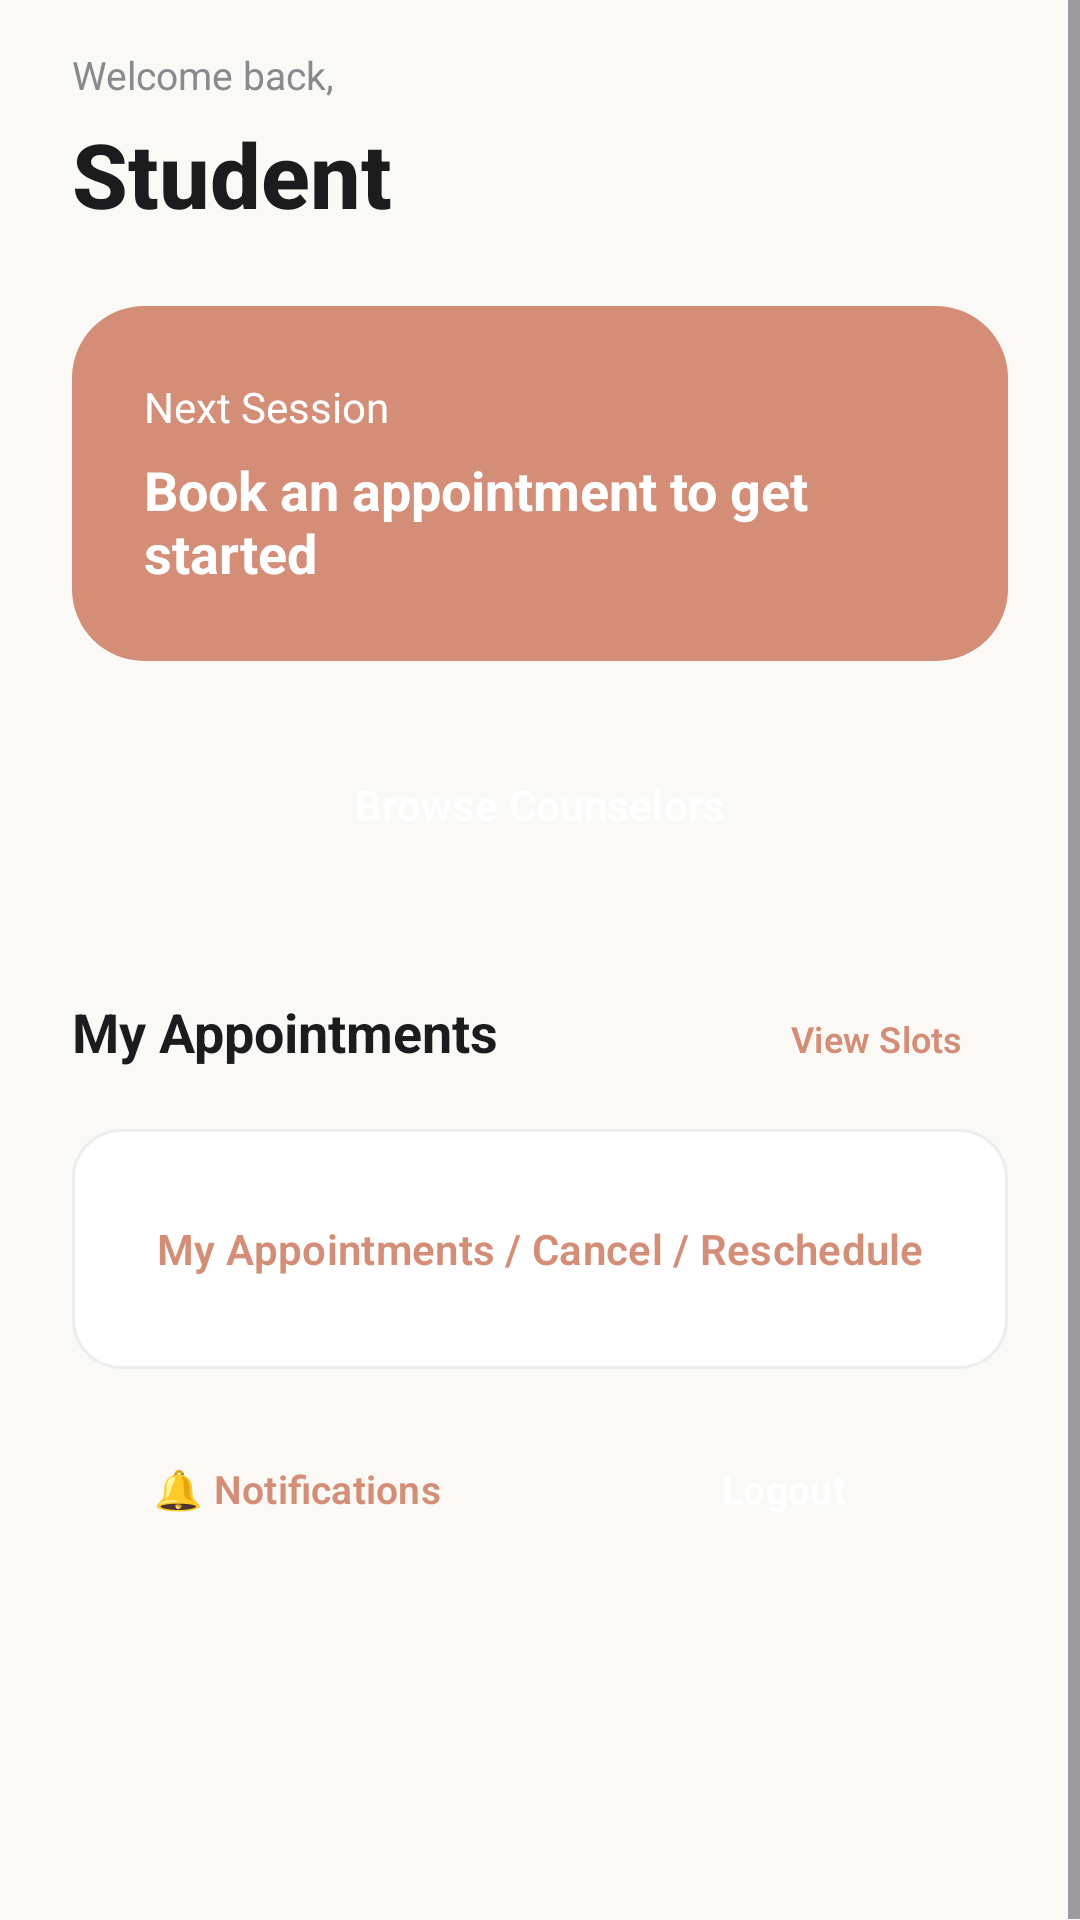

Layout XML and referenced resources for this Android screen:
<!-- AndroidManifest.xml: application theme Theme.Seproj -->
<!-- res/layout/activity_student_home.xml -->
<?xml version="1.0" encoding="utf-8"?>
<FrameLayout xmlns:android="http://schemas.android.com/apk/res/android"
    android:layout_width="match_parent"
    android:layout_height="match_parent"
    android:background="@color/bg_primary">

    <ScrollView
        android:layout_width="match_parent"
        android:layout_height="match_parent"
        android:fillViewport="true">

        <LinearLayout
            android:layout_width="match_parent"
            android:layout_height="wrap_content"
            android:orientation="vertical"
            android:paddingLeft="24dp"
            android:paddingRight="24dp"
            android:paddingBottom="120dp">

            
            <TextView
                android:layout_width="wrap_content"
                android:layout_height="wrap_content"
                android:layout_marginTop="16dp"
                android:text="Welcome back,"
                android:textColor="@color/text_secondary"
                android:textSize="13sp" />

            <TextView
                android:id="@+id/tvWelcomeStudent"
                android:layout_width="wrap_content"
                android:layout_height="wrap_content"
                android:layout_marginTop="4dp"
                android:text="Student"
                android:textColor="@color/text_primary"
                android:textSize="30sp"
                android:textStyle="bold"
                android:fontFamily="sans-serif-medium" />

            
            <LinearLayout
                android:layout_width="match_parent"
                android:layout_height="wrap_content"
                android:layout_marginTop="24dp"
                android:background="@drawable/bg_gradient_card"
                android:orientation="vertical"
                android:padding="24dp">

                <TextView
                    android:layout_width="wrap_content"
                    android:layout_height="wrap_content"
                    android:text="Next Session"
                    android:textColor="@color/white"
                    android:textSize="14sp" />

                <TextView
                    android:layout_width="wrap_content"
                    android:layout_height="wrap_content"
                    android:layout_marginTop="6dp"
                    android:text="Book an appointment to get started"
                    android:textColor="@color/white"
                    android:textSize="18sp"
                    android:textStyle="bold" />

            </LinearLayout>

            
            <Button
                android:id="@+id/btnBrowseCounselors"
                style="@style/Widget.App.Button.Primary"
                android:layout_width="match_parent"
                android:layout_height="56dp"
                android:layout_marginTop="20dp"
                android:text="Browse Counselors" />

            
            <LinearLayout
                android:layout_width="match_parent"
                android:layout_height="wrap_content"
                android:layout_marginTop="32dp"
                android:orientation="horizontal">

                <TextView
                    android:layout_width="0dp"
                    android:layout_height="wrap_content"
                    android:layout_weight="1"
                    android:text="My Appointments"
                    android:textColor="@color/text_primary"
                    android:textSize="18sp"
                    android:textStyle="bold" />

                <Button
                    android:id="@+id/btnViewAvailableSlots"
                    style="@style/Widget.App.Button.Secondary"
                    android:layout_width="wrap_content"
                    android:layout_height="36dp"
                    android:paddingLeft="14dp"
                    android:paddingRight="14dp"
                    android:text="View Slots"
                    android:textSize="12sp" />

            </LinearLayout>

            
            <LinearLayout
                android:layout_width="match_parent"
                android:layout_height="wrap_content"
                android:layout_marginTop="12dp"
                android:background="@drawable/bg_card"
                android:orientation="vertical"
                android:padding="16dp">

                <Button
                    android:id="@+id/btnMyAppointments"
                    style="@style/Widget.App.Button.Secondary"
                    android:layout_width="match_parent"
                    android:layout_height="48dp"
                    android:text="My Appointments / Cancel / Reschedule" />

            </LinearLayout>

            
            <LinearLayout
                android:layout_width="match_parent"
                android:layout_height="wrap_content"
                android:layout_marginTop="16dp"
                android:orientation="horizontal">

                <Button
                    android:id="@+id/btnStudentNotifications"
                    style="@style/Widget.App.Button.Secondary"
                    android:layout_width="0dp"
                    android:layout_height="48dp"
                    android:layout_weight="1"
                    android:text="🔔 Notifications"
                    android:textSize="13sp" />

                <Button
                    android:id="@+id/btnStudentLogout"
                    style="@style/Widget.Counselling.Button.Primary"
                    android:layout_width="0dp"
                    android:layout_height="48dp"
                    android:layout_weight="1"
                    android:layout_marginStart="12dp"
                    android:backgroundTint="@color/primary"
                    android:text="Logout"
                    android:textColor="@color/white"
                    android:textSize="13sp" />

            </LinearLayout>

        </LinearLayout>
    </ScrollView>

</FrameLayout>
<!-- resources referenced by this layout -->
<resources>
  <color name="bg_primary">#FAF9F6</color>
  <color name="primary">#D48D76</color>
  <color name="text_primary">#1C1C1E</color>
  <color name="text_secondary">#8A8A8E</color>
  <color name="white">#FFFFFF</color>
  <!-- drawable bg_card (drawable) -->
  <?xml version="1.0" encoding="utf-8"?>
  <shape xmlns:android="http://schemas.android.com/apk/res/android"
      android:shape="rectangle">
      <solid android:color="@color/surface" />
      <corners android:radius="@dimen/radius_medium" />
      <stroke android:width="@dimen/stroke_thin" android:color="@color/divider" />
  </shape>
  <!-- drawable bg_gradient_card (drawable) -->
  <?xml version="1.0" encoding="utf-8"?>
  <shape xmlns:android="http://schemas.android.com/apk/res/android"
      android:shape="rectangle">
      <gradient
          android:startColor="@color/accent"
          android:endColor="@color/accent_gradient_end"
          android:angle="135" />
      <corners android:radius="24dp" />
  </shape>
  <style name="Widget.App.Button.Primary" parent="Widget.Counselling.Button.Primary" />
  <style name="Widget.App.Button.Secondary" parent="Widget.Counselling.Button.Ghost" />
  <style name="Theme.Seproj" parent="Theme.Counselling" />
  <color name="surface">#FFFFFF</color>
  <dimen name="radius_medium">16dp</dimen>
  <dimen name="stroke_thin">1dp</dimen>
  <color name="divider">#EDEDF0</color>
  <color name="accent">#D48D76</color>
  <color name="accent_gradient_end">#D48D76</color>
  <style name="Widget.Counselling.Button.Ghost" parent="Widget.Material3.Button.TextButton">
          <item name="android:background">@android:color/transparent</item>
          <item name="android:textColor">@color/primary</item>
          <item name="android:insetTop">0dp</item>
          <item name="android:insetBottom">0dp</item>
          <item name="android:textAppearance">@style/TextAppearance.Counselling.Button</item>
      </style>
  <color name="on_primary">#FFFFFF</color>
  <dimen name="radius_pill">50dp</dimen>
  <dimen name="button_height">48dp</dimen>
  <style name="TextAppearance.Counselling.Button" parent="TextAppearance.Material3.LabelLarge">
          <item name="fontFamily">@font/nunito</item>
          <item name="android:textFontWeight">600</item>
          <item name="android:textSize">@dimen/text_body</item>
          <item name="android:textAllCaps">false</item>
      </style>
  <dimen name="text_body">14sp</dimen>
  <color name="primary_light">#FDEAE6</color>
  <color name="secondary">#6BAF92</color>
  <color name="surface_variant">#F3F0EB</color>
  <color name="background">#FAF9F6</color>
  <style name="Widget.Counselling.BottomSheetDialog" parent="Theme.Design.Light.BottomSheetDialog">
          <item name="bottomSheetStyle">@style/Widget.Counselling.BottomSheet</item>
      </style>
  <style name="ShapeAppearance.SmallComponent" parent="ShapeAppearance.Material3.SmallComponent">
          <item name="cornerFamily">rounded</item>
          <item name="cornerSize">@dimen/radius_small</item>
      </style>
  <style name="ShapeAppearance.MediumComponent" parent="ShapeAppearance.Material3.MediumComponent">
          <item name="cornerFamily">rounded</item>
          <item name="cornerSize">@dimen/radius_medium</item>
      </style>
  <style name="ShapeAppearance.LargeComponent" parent="ShapeAppearance.Material3.LargeComponent">
          <item name="cornerFamily">rounded</item>
          <item name="cornerSize">@dimen/radius_large</item>
      </style>
  <style name="Widget.Counselling.BottomSheet" parent="Widget.Design.BottomSheet.Modal">
          <item name="shapeAppearance">@style/ShapeAppearance.MediumComponent</item>
          <item name="backgroundTint">@color/surface</item>
      </style>
  <dimen name="radius_small">8dp</dimen>
  <dimen name="radius_large">24dp</dimen>
</resources>
